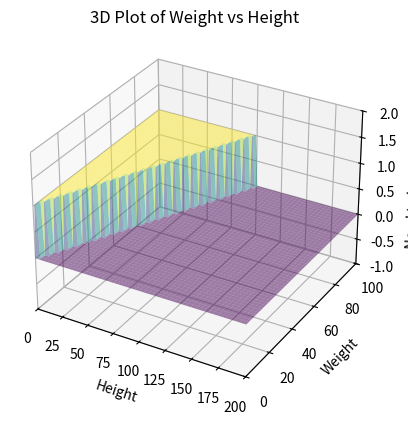

The matplotlib source for this figure:
import numpy as np
import matplotlib.pyplot as plt

# 데이터 생성
x = np.linspace(0, 200, 100)
y = np.linspace(0, 100, 100)
X, Y = np.meshgrid(x, y)
Z = np.where(Y > X + 1, 1, 0)

# 3D 그래프 그리기
fig = plt.figure()
ax = fig.add_subplot(111, projection='3d')

ax.plot_surface(X, Y, Z, cmap='viridis', edgecolor='none', alpha=0.5)
ax.set_xlabel('Height')
ax.set_ylabel('Weight')
ax.set_zlabel('Need to Lose Weight')
ax.set_title('3D Plot of Weight vs Height')

# 각 축의 범위 설정
ax.set_xlim([0, 200])
ax.set_ylim([0, 100])
ax.set_zlim([-1, 2])

plt.show()